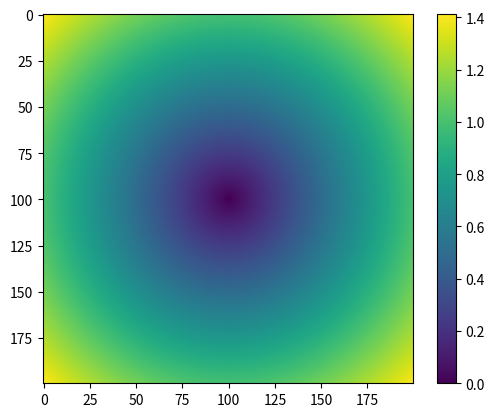

Recreate this plot in Python.
import numpy as np
import matplotlib.pyplot as plt
x, y = np.meshgrid(np.arange(-1, 1, 0.01), np.arange(-1, 1, 0.01))

contor = np.sqrt(x ** 2 + y ** 2)
plt.imshow(contor)
plt.colorbar()
plt.show()